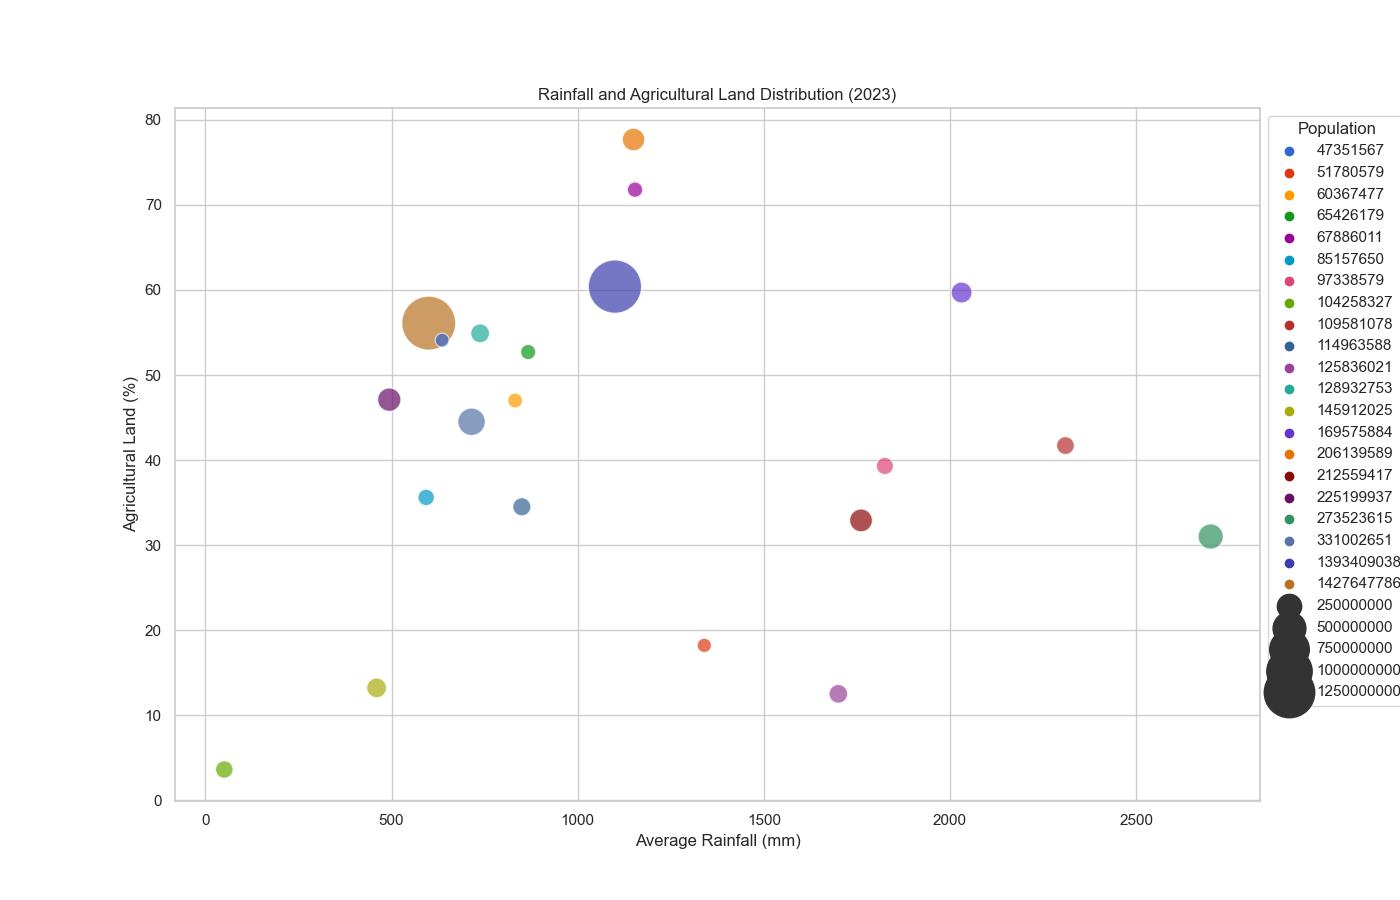

The file beside this chart, header and first rows:
Country, Year, Population, Average Rainfall (mm), Agricultural Land (%)
China, 2023, 1427647786, 600, 56.1
India, 2023, 1393409038, 1100, 60.4
United States, 2023, 331002651, 715, 44.5
Indonesia, 2023, 273523615, 2700, 31.0
Brazil, 2023, 212559417, 1761, 32.9
Pakistan, 2023, 225199937, 494, 47.1
Nigeria, 2023, 206139589, 1150, 77.7
Bangladesh, 2023, 169575884, 2031, 59.7
Russia, 2023, 145912025, 460, 13.2
Mexico, 2023, 128932753, 738, 54.9
Japan, 2023, 125836021, 1700, 12.5
Ethiopia, 2023, 114963588, 850, 34.5
Philippines, 2023, 109581078, 2310, 41.7
Egypt, 2023, 104258327, 51, 3.6
Vietnam, 2023, 97338579, 1825, 39.3
South Korea, 2023, 51780579, 1340, 18.2
Turkey, 2023, 85157650, 593, 35.6
France, 2023, 65426179, 867, 52.7
United Kingdom, 2023, 67886011, 1154, 71.8
Italy, 2023, 60367477, 832, 47.0
Spain, 2023, 47351567, 636, 54.1
